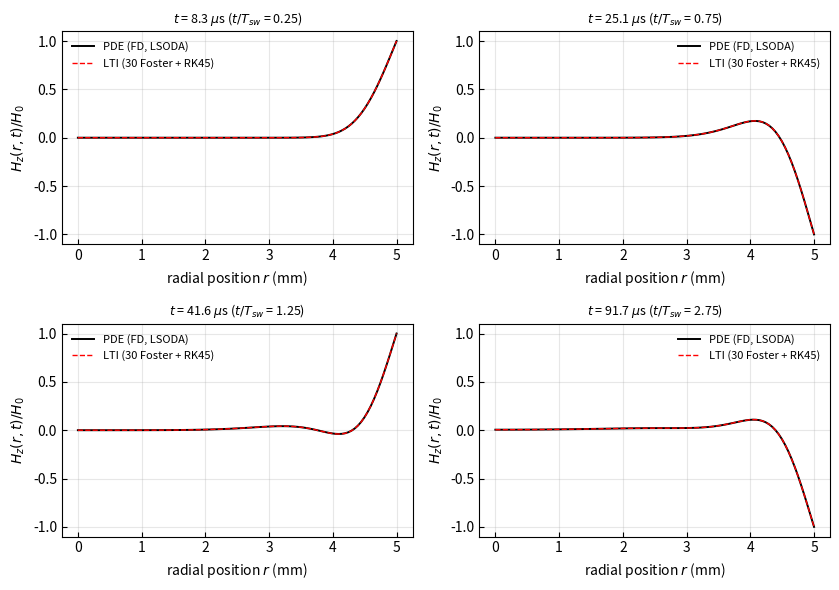

Reproduce this figure in Python. (Note: this script raises an exception after producing the figure.)
"""
Independent reference: 1D radial diffusion PDE for cylinder PWM transient.

Method of lines:
  dH_z/dt = D (1/r) d/dr (r dH_z/dr),  D = 1/(mu sigma)
  BC: H_z(a, t) = H_ext(t),  d/dr H_z(0, t) = 0 (symmetry)
  IC: H_z(r, 0) = 0

Discretize on radial grid (N_r points), use scipy.integrate.solve_ivp to
step in time.  This gives an INDEPENDENT FEM-class reference (no Bessel
modal decomposition assumed) for cross-verifying the LTI hierarchical
Cauer of pwm_transient_field.py.

Usage:
    python pde_pwm_reference.py
"""

import numpy as np
import matplotlib.pyplot as plt
from matplotlib import font_manager
from pathlib import Path
from scipy.integrate import solve_ivp


def setup_times_new_roman():
    try:
        for font in ['Times New Roman', 'Times']:
            try:
                font_manager.findfont(font, fallback_to_default=False)
                plt.rcParams['font.family'] = font
                plt.rcParams['font.serif'] = [font]
                plt.rcParams['mathtext.fontset'] = 'stix'
                return
            except Exception:
                continue
    except Exception:
        pass


def square_wave(t, f_sw, A=1.0):
    """Square wave starting at +A at t = 0."""
    if np.isscalar(t):
        return A if (t * f_sw) % 1.0 < 0.5 else -A
    return A * np.where((t * f_sw) % 1.0 < 0.5, 1.0, -1.0)


def build_pde_rhs(N_r, a, D):
    """
    Build the right-hand side function for the 1D radial diffusion PDE.

    Grid: r_i = i * dr, i = 0..N_r-1, dr = a/(N_r - 1).
    Interior: dH_i/dt = D * (1/r_i) * d/dr [r dH/dr]_i
                      = D * (r_{i+1/2}(H_{i+1}-H_i) - r_{i-1/2}(H_i - H_{i-1})) / (r_i dr^2)
    Boundary i=0 (r=0): use symmetry, d/dr H = 0, so H_1 = H_-1 (ghost),
                       => dH_0/dt = D * (2/dr^2) * (H_1 - H_0) (limit form)
    Boundary i=N_r-1 (r=a): Dirichlet, H = H_ext(t) (handled in time-stepper)
    """
    dr = a / (N_r - 1)
    r = np.linspace(0, a, N_r)
    # Precompute coefficients
    r_int = r[1:-1]
    r_plus = (r[:-2] + r[1:-1]) / 2 + dr/2   # r_{i+1/2}
    r_minus = (r[:-2] + r[1:-1]) / 2 - dr/2  # r_{i-1/2}
    # Actually let me redo: for i = 1..N_r-2 (interior):
    # r_{i+1/2} = (r[i] + r[i+1])/2 = r[i] + dr/2
    # r_{i-1/2} = (r[i] + r[i-1])/2 = r[i] - dr/2
    r_plus = r_int + dr/2
    r_minus = r_int - dr/2

    def rhs(t, H_interior, H_ext_func):
        """
        H_interior: array of length N_r - 1 (i = 0, 1, ..., N_r - 2).
        H_{N_r-1} = H_ext(t) handled separately.
        """
        H = np.empty(N_r)
        H[:-1] = H_interior
        H[-1] = H_ext_func(t)

        dH = np.zeros(N_r - 1)
        # i = 0 (axis): symmetry boundary
        dH[0] = D * 2 * (H[1] - H[0]) / dr**2
        # Interior: i = 1, ..., N_r - 2
        for i in range(1, N_r - 1):
            r_p = r[i] + dr/2
            r_m = r[i] - dr/2
            dH[i] = D * (r_p * (H[i+1] - H[i]) - r_m * (H[i] - H[i-1])) / (r[i] * dr**2)
        return dH

    return rhs, r


def cylinder_pde_pwm(f_sw, H_0, t_end, N_r, a, sigma, mu):
    """
    Solve the cylinder PWM diffusion PDE.
    Returns: t_eval (n_t,), r (N_r,), H_field (n_t, N_r).
    """
    D = 1.0 / (mu * sigma)
    H_ext_func = lambda t: square_wave(t, f_sw, H_0)
    rhs, r = build_pde_rhs(N_r, a, D)

    # Initial condition: H = 0 inside, H_ext(0+) at boundary
    H0_interior = np.zeros(N_r - 1)

    print(f"  Time integration (PDE: {N_r-1} radial DOFs)...")
    import time
    t0 = time.time()
    sol = solve_ivp(rhs, [0, t_end], H0_interior,
                    args=(H_ext_func,),
                    method='LSODA', rtol=1e-7, atol=1e-10,
                    t_eval=np.linspace(0, t_end, 400))
    print(f"  Done in {time.time()-t0:.1f}s, {sol.t.size} steps")

    # Assemble full field (add boundary value back)
    H_field = np.zeros((len(sol.t), N_r))
    H_field[:, :-1] = sol.y.T
    H_field[:, -1] = np.array([H_ext_func(ti) for ti in sol.t])

    return sol.t, r, H_field


def lti_field(t_arr, r, f_sw, H_0, N_modes, a, sigma, mu):
    """LTI hierarchical Cauer field for comparison."""
    from scipy import special
    j0 = special.jn_zeros(0, N_modes)
    j1v = special.j1(j0)
    xi = j0**2 / (a**2 * mu * sigma)
    c = (4 * np.pi / mu) * np.ones(N_modes)
    A = 2.0 / (j0 * j1v)

    H_ext_func = lambda t: square_wave(t, f_sw, H_0)

    def rhs(t, z):
        return -xi * z + c * H_ext_func(t)

    sol = solve_ivp(rhs, [0, t_arr[-1]], np.zeros(N_modes),
                    t_eval=t_arr, method='RK45', rtol=1e-8, atol=1e-12)
    z = sol.y
    H_input_arr = np.array([H_ext_func(ti) for ti in t_arr])

    # Modal amplitudes
    m = np.zeros_like(z)
    for k in range(N_modes):
        m[k] = A[k] * (H_input_arr - xi[k] * z[k] / c[k])

    # Field reconstruction
    arg = j0[None, :] * r[:, None] / a
    J0_arr = special.j0(arg)
    H_field = np.zeros((len(t_arr), len(r)))
    for ti in range(len(t_arr)):
        H_field[ti] = H_input_arr[ti] - np.sum(m[:, ti][None, :] * J0_arr,
                                                axis=1)
    return H_field


if __name__ == "__main__":
    sigma_cu = 5.96e7
    mu_0 = 4 * np.pi * 1e-7
    a = 5e-3
    f_sw = 30e3
    T_sw = 1.0 / f_sw
    n_periods = 3
    t_end = n_periods * T_sw

    print(f"Cylinder a = {a*1e3:.1f} mm Cu")
    print(f"PWM: {f_sw/1e3:.0f} kHz, {n_periods} periods, t_end = {t_end*1e6:.1f} us")
    print()

    # Solve PDE
    N_r = 100
    print("Solving 1D radial diffusion PDE (FD method of lines, LSODA)...")
    t_pde, r_pde, H_pde = cylinder_pde_pwm(f_sw, 1.0, t_end, N_r,
                                             a, sigma_cu, mu_0)
    print()

    # Solve LTI
    print("Solving LTI hierarchical Cauer (30 Foster modes)...")
    H_lti = lti_field(t_pde, r_pde, f_sw, 1.0, 30, a, sigma_cu, mu_0)
    print()

    # Compare at selected snapshots
    t_snaps_idx = [
        np.argmin(np.abs(t_pde - 0.25 * T_sw)),
        np.argmin(np.abs(t_pde - 0.75 * T_sw)),
        np.argmin(np.abs(t_pde - 1.25 * T_sw)),
        np.argmin(np.abs(t_pde - 2.75 * T_sw)),
    ]
    print("Cross-verification at snapshots:")
    for ti in t_snaps_idx:
        err = np.max(np.abs(H_pde[ti] - H_lti[ti]))
        print(f"  t = {t_pde[ti]*1e6:6.2f} us "
              f"(t/T_sw = {t_pde[ti]/T_sw:.2f}): "
              f"max |PDE - LTI| = {err:.2e}")
    print()

    # Plot
    setup_times_new_roman()
    fig, axes = plt.subplots(2, 2, figsize=(8.5, 6.0))
    for sj, ti in enumerate(t_snaps_idx):
        ax = axes[sj // 2, sj % 2]
        ax.plot(r_pde * 1e3, H_pde[ti], 'k-', linewidth=1.4,
                label='PDE (FD, LSODA)')
        ax.plot(r_pde * 1e3, H_lti[ti], 'r--', linewidth=1.0,
                label='LTI (30 Foster + RK45)')
        ax.set_xlabel('radial position $r$ (mm)')
        ax.set_ylabel(r'$H_z(r, t) / H_0$')
        ax.set_title(f'$t$ = {t_pde[ti]*1e6:.1f} $\\mu$s '
                     f'($t/T_{{sw}}$ = {t_pde[ti]/T_sw:.2f})',
                     fontsize=9)
        ax.legend(fontsize=8, frameon=False, loc='best')
        ax.grid(True, alpha=0.3)
        ax.set_ylim(-1.1, 1.1)
        for spine in ax.spines.values():
            spine.set_linewidth(0.8)
        ax.tick_params(direction='in', which='both')

    plt.tight_layout()
    out_dir = Path(__file__).parent
    plt.savefig(out_dir / "pde_pwm_reference.png", dpi=200, bbox_inches='tight')
    print(f"Saved: {out_dir / 'pde_pwm_reference.png'}")

    np.savez(out_dir / "pde_pwm_reference_data.npz",
             t=t_pde, r=r_pde, H_PDE=H_pde, H_LTI=H_lti,
             a=a, sigma=sigma_cu, mu=mu_0, f_sw=f_sw, N_r=N_r)
    print(f"Saved: pde_pwm_reference_data.npz")
